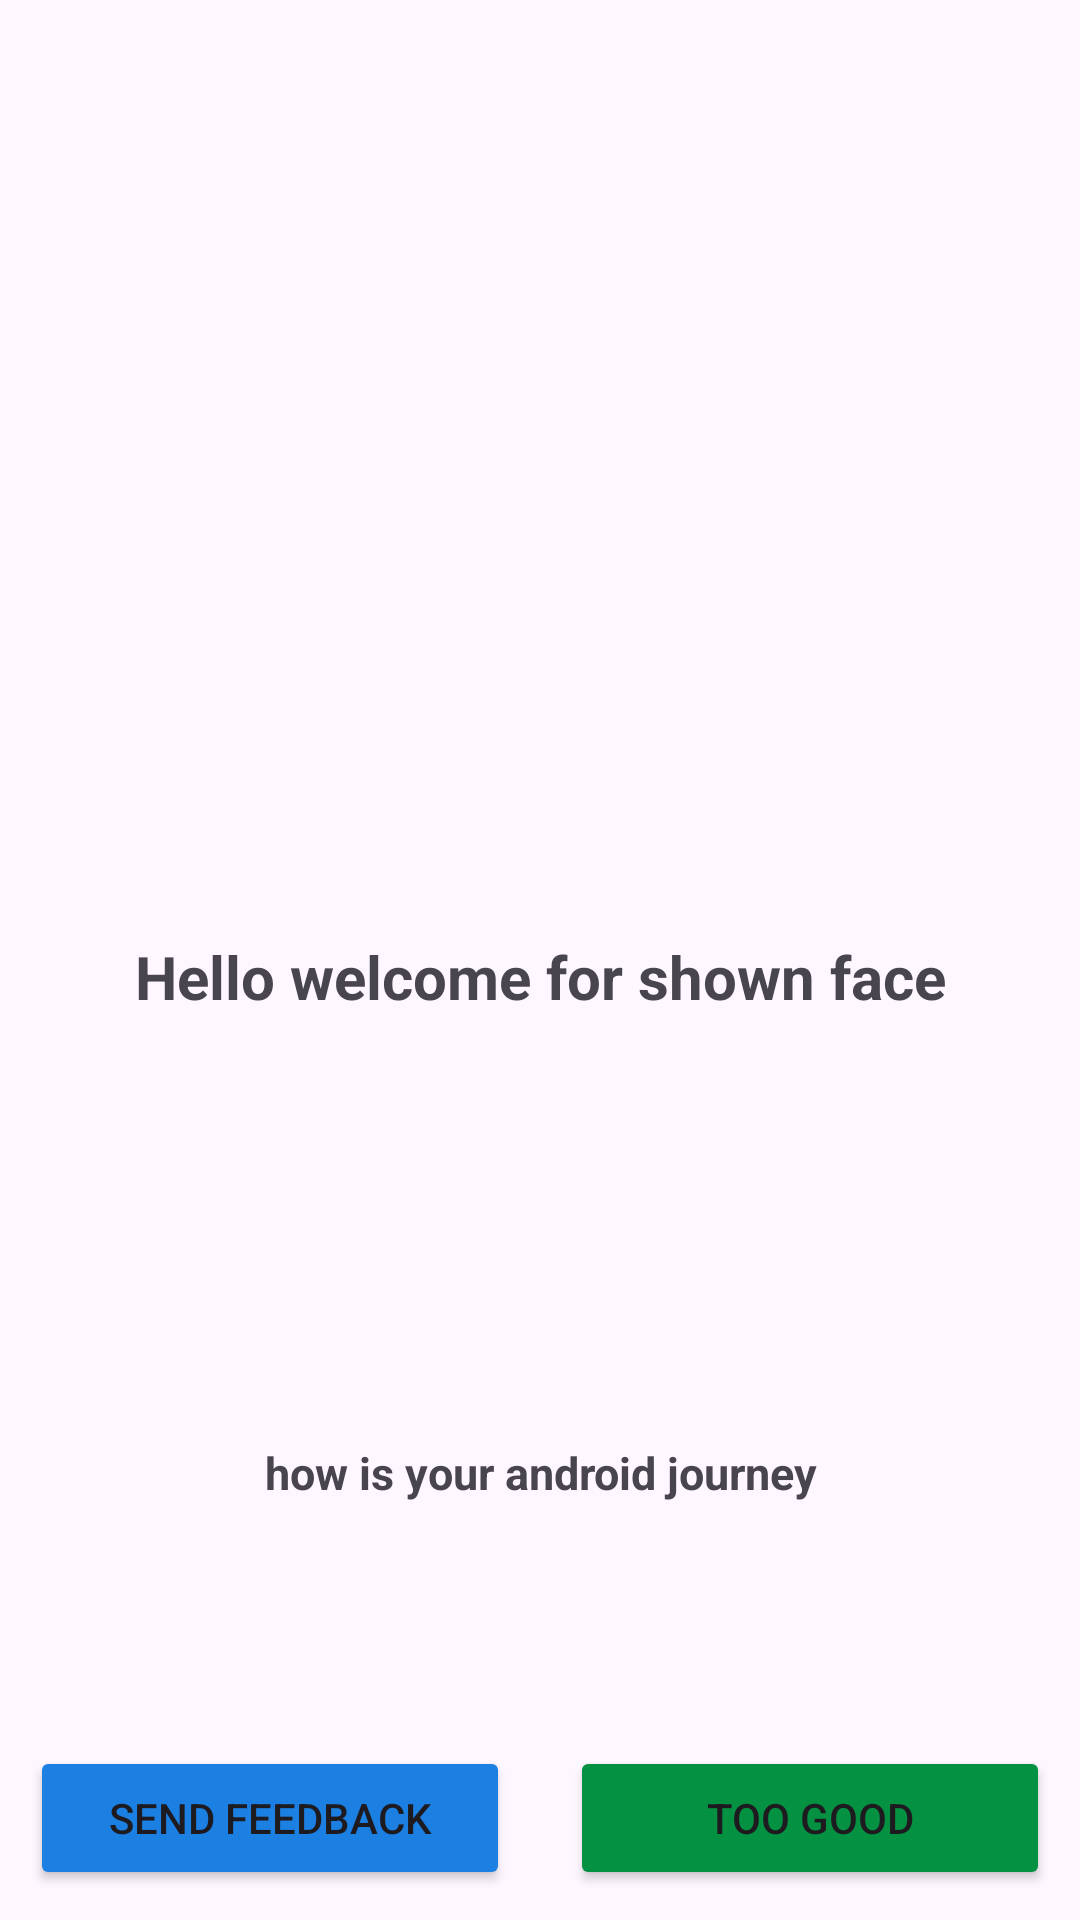

This screen was rendered from an Android layout file. Write that file and the resources it references.
<!-- AndroidManifest.xml: application theme Theme.DialogueInAndroid -->
<!-- res/layout/custom_dialogue.xml -->
<?xml version="1.0" encoding="utf-8"?>
<LinearLayout
    xmlns:android="http://schemas.android.com/apk/res/android"
    xmlns:app="http://schemas.android.com/apk/res-auto"
    android:orientation="vertical"
    android:layout_width="match_parent"
    android:layout_height="wrap_content">


    <ImageView
        android:id="@+id/imageView"
        android:layout_width="wrap_content"
        android:layout_height="100dp"
        android:layout_weight="1"

        app:srcCompat="@drawable/greentick" />

    <TextView
        android:id="@+id/tx1"
        android:layout_width="match_parent"
        android:layout_height="wrap_content"
        android:layout_weight="1"
        android:gravity="center"
        android:layout_gravity="center"
        android:textStyle="bold"
        android:textSize="20sp"
        android:text="Hello welcome for shown face" />
    <TextView
        android:id="@+id/tx2"
        android:layout_width="match_parent"
        android:layout_height="wrap_content"
        android:layout_weight="1"
        android:gravity="center"
        android:layout_gravity="center"

        android:textSize="15sp"
        android:textStyle="bold"
        android:text="how is your android journey" />


   <LinearLayout

       android:layout_width="match_parent"
       android:layout_height="wrap_content"
       android:orientation="horizontal" >


       <Button
           android:id="@+id/button2"
           android:layout_width="match_parent"
           android:layout_height="wrap_content"
           android:layout_weight="1"
           android:layout_margin="10dp"
           android:backgroundTint="#1C7FE2"
           android:text="Send Feedback" />

       <Button
           android:id="@+id/btnGood"
           android:layout_width="match_parent"
           android:layout_weight="1"
           android:layout_height="wrap_content"
           android:layout_margin="10dp"
           android:backgroundTint="#059142"
           android:text="TOO GOOD" />
   </LinearLayout>




</LinearLayout>
<!-- resources referenced by this layout -->
<resources>
  <style name="Theme.DialogueInAndroid" parent="Base.Theme.DialogueInAndroid" />
  <style name="Base.Theme.DialogueInAndroid" parent="Theme.Material3.DayNight.NoActionBar">
          
          
      </style>
</resources>
